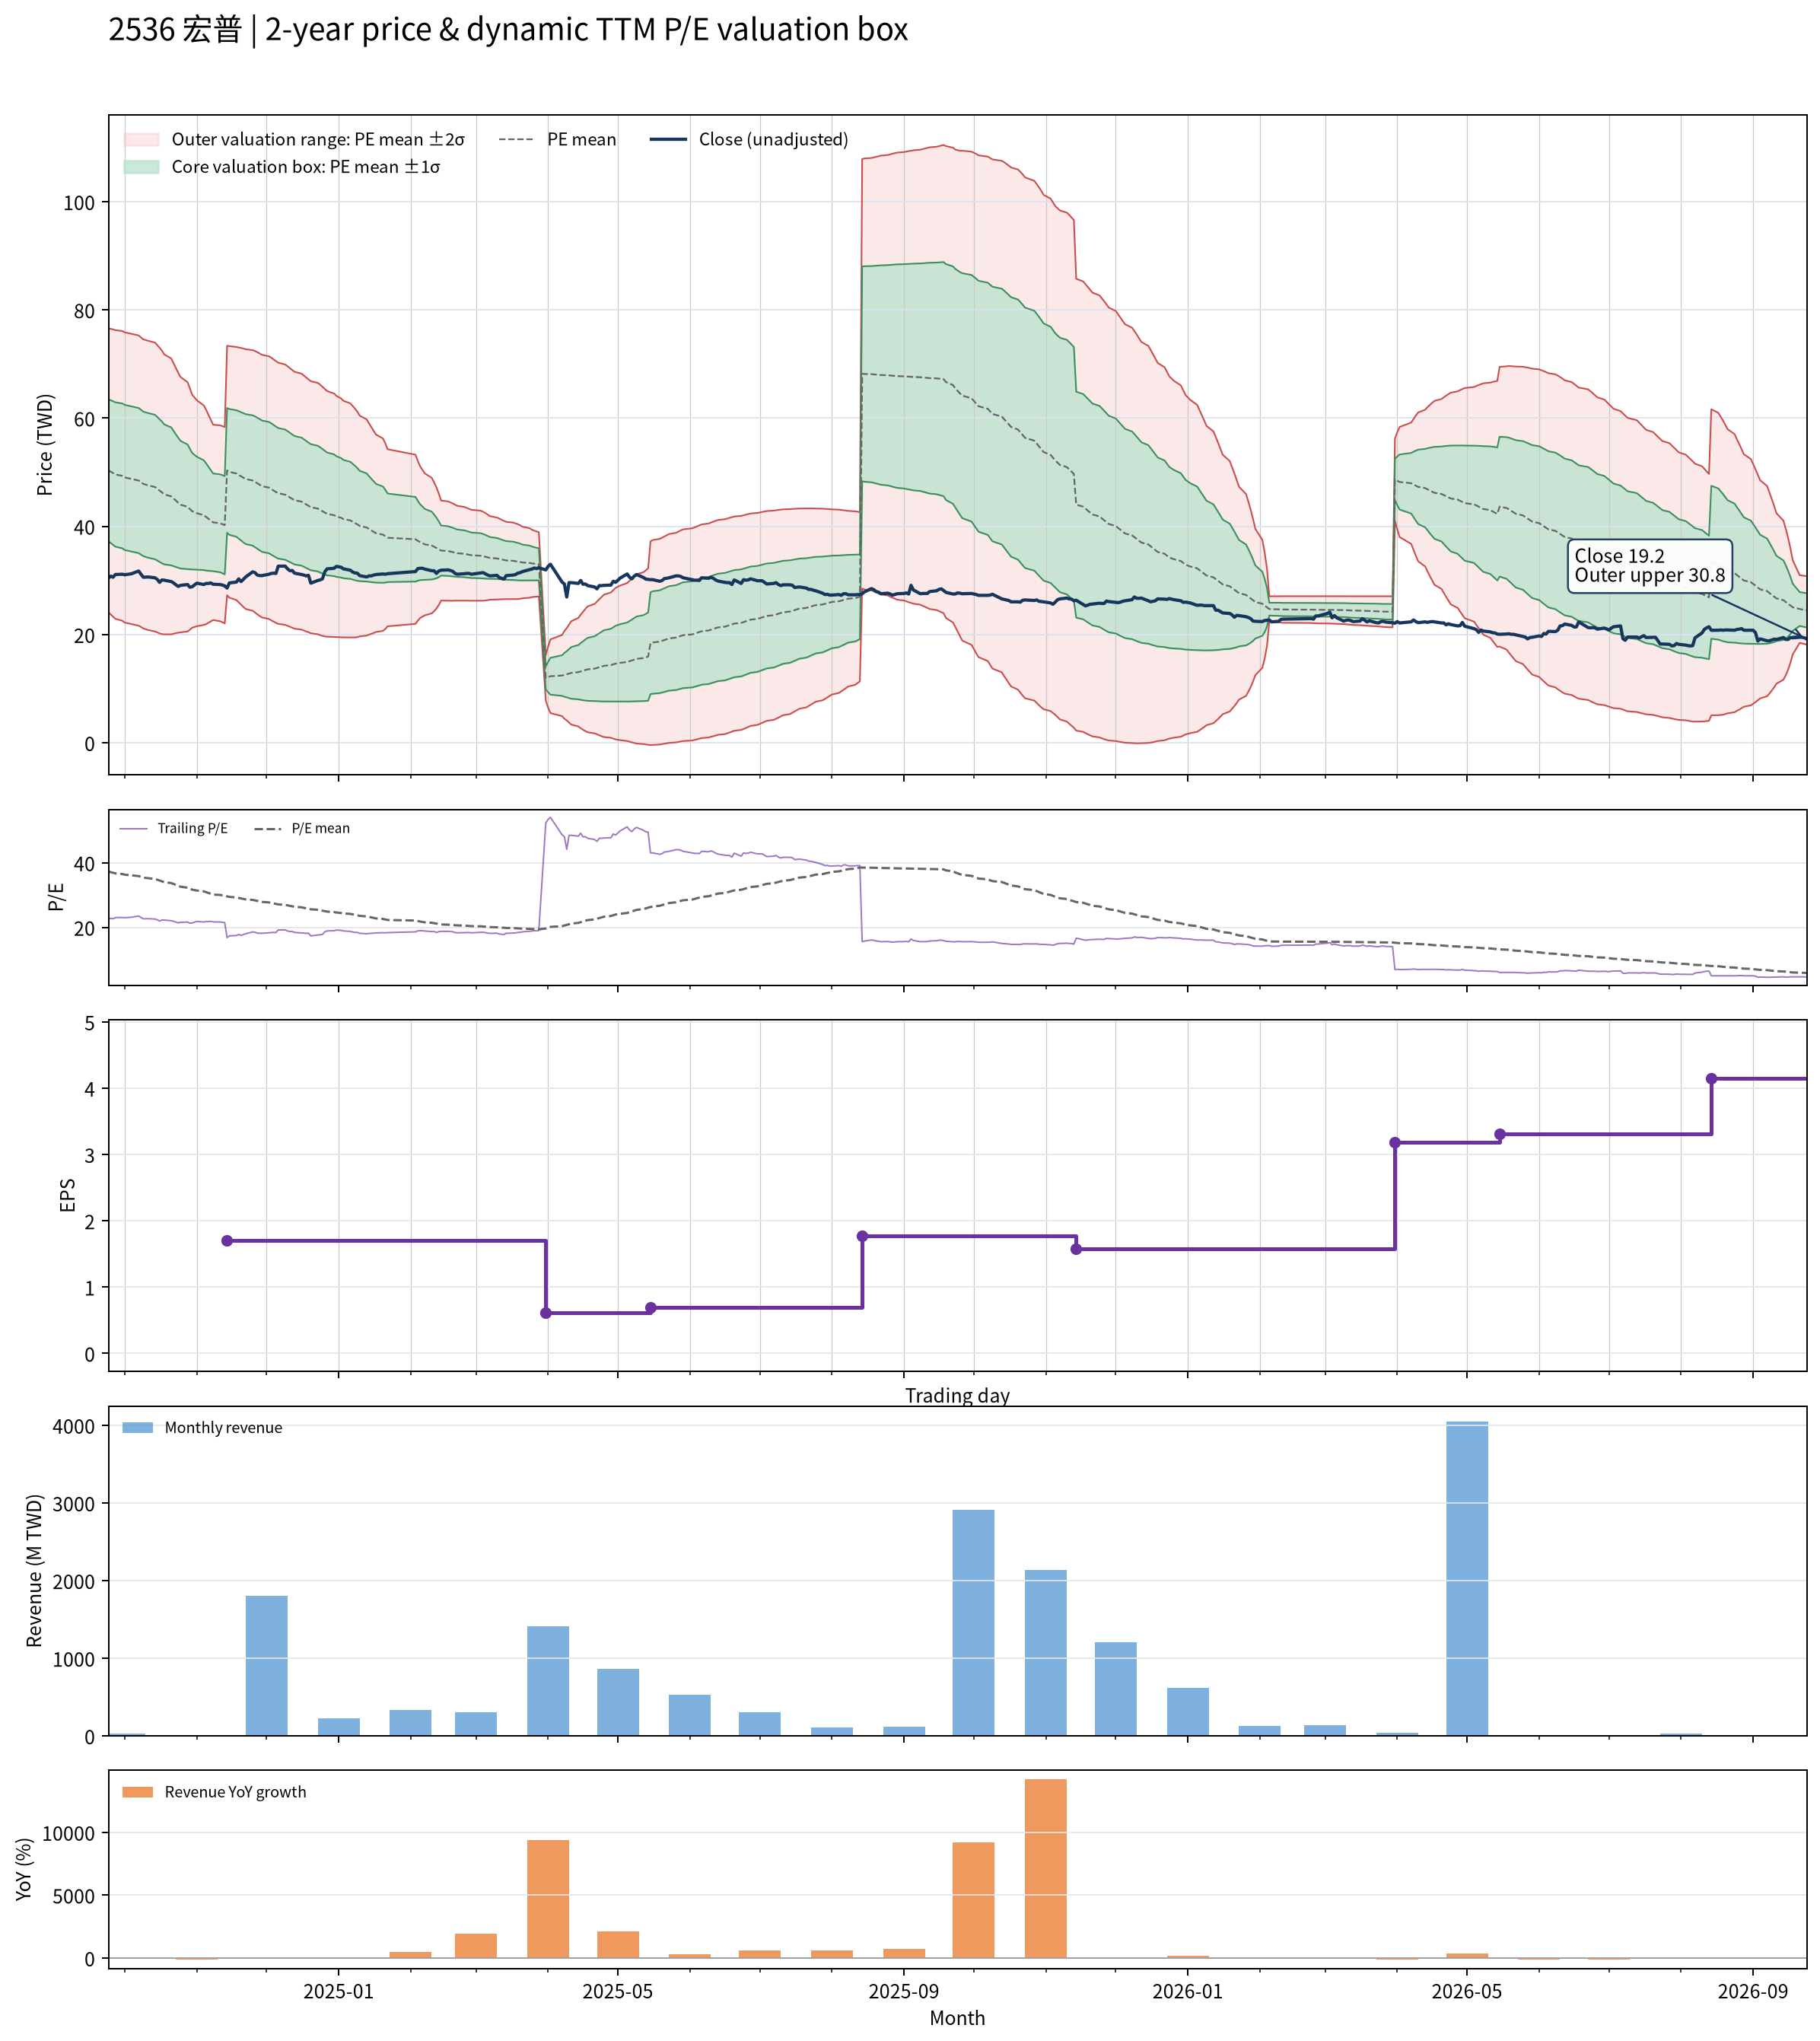

Values plotted in this chart, from the file beside it:
date, close, available_date, period_end, ttm_eps, pe, pe_mean, pe_std, price_m2, price_m1, price_mean, price_p1, price_p2, forward_eps, forward_pe, forward_pe_mean, forward_pe_std, forward_price_m2, forward_price_m1, forward_price_mean, forward_price_p1, forward_price_p2
2024-09-24, 30.45, 2024-08-14, 2024-06-30, 1.35, 22.56, 37.31, 9.717, 24.13, 37.24, 50.36, 63.48, 76.6, , , , , , , , , 
2024-09-25, 30.8, 2024-08-14, 2024-06-30, 1.35, 22.81, 37.12, 9.779, 23.71, 36.91, 50.11, 63.31, 76.51, , , , , , , , , 
2024-09-26, 30.6, 2024-08-14, 2024-06-30, 1.35, 22.67, 36.93, 9.834, 23.3, 36.57, 49.85, 63.13, 76.4, , , , , , , , , 
2024-09-27, 31.1, 2024-08-14, 2024-06-30, 1.35, 23.04, 36.74, 9.882, 22.91, 36.25, 49.59, 62.93, 76.27, , , , , , , , , 
2024-09-30, 31.15, 2024-08-14, 2024-06-30, 1.35, 23.07, 36.54, 9.916, 22.55, 35.94, 49.33, 62.72, 76.1, , , , , , , , , 
2024-10-01, 31.05, 2024-08-14, 2024-06-30, 1.35, 23, 36.33, 9.936, 22.22, 35.63, 49.05, 62.46, 75.87, , , , , , , , , 
2024-10-04, 31.25, 2024-08-14, 2024-06-30, 1.35, 23.15, 36.11, 9.936, 21.93, 35.34, 48.75, 62.17, 75.58, , , , , , , , , 
2024-10-07, 31.75, 2024-08-14, 2024-06-30, 1.35, 23.52, 35.9, 9.935, 21.65, 35.06, 48.47, 61.88, 75.29, , , , , , , , , 
2024-10-08, 31.15, 2024-08-14, 2024-06-30, 1.35, 23.07, 35.67, 9.91, 21.4, 34.78, 48.16, 61.54, 74.92, , , , , , , , , 
2024-10-09, 30.6, 2024-08-14, 2024-06-30, 1.35, 22.67, 35.45, 9.895, 21.14, 34.5, 47.86, 61.21, 74.57, , , , , , , , , 
2024-10-11, 30.65, 2024-08-14, 2024-06-30, 1.35, 22.7, 35.24, 9.901, 20.84, 34.21, 47.58, 60.95, 74.31, , , , , , , , , 
2024-10-14, 30.5, 2024-08-14, 2024-06-30, 1.35, 22.59, 35.02, 9.888, 20.59, 33.93, 47.28, 60.63, 73.98, , , , , , , , , 
2024-10-15, 30.2, 2024-08-14, 2024-06-30, 1.35, 22.37, 34.78, 9.83, 20.41, 33.68, 46.95, 60.22, 73.49, , , , , , , , , 
2024-10-16, 29.65, 2024-08-14, 2024-06-30, 1.35, 21.96, 34.53, 9.778, 20.22, 33.42, 46.62, 59.82, 73.02, , , , , , , , , 
2024-10-17, 30.1, 2024-08-14, 2024-06-30, 1.35, 22.3, 34.28, 9.704, 20.08, 33.18, 46.28, 59.38, 72.48, , , , , , , , , 
2024-10-18, 30.05, 2024-08-14, 2024-06-30, 1.35, 22.26, 34.01, 9.58, 20.05, 32.98, 45.91, 58.85, 71.78, , , , , , , , , 
2024-10-21, 29.8, 2024-08-14, 2024-06-30, 1.35, 22.07, 33.74, 9.444, 20.04, 32.79, 45.54, 58.29, 71.04, , , , , , , , , 
2024-10-22, 29.55, 2024-08-14, 2024-06-30, 1.35, 21.89, 33.44, 9.257, 20.15, 32.65, 45.15, 57.64, 70.14, , , , , , , , , 
2024-10-23, 29.2, 2024-08-14, 2024-06-30, 1.35, 21.63, 33.15, 9.071, 20.26, 32.51, 44.75, 57, 69.24, , , , , , , , , 
2024-10-24, 28.9, 2024-08-14, 2024-06-30, 1.35, 21.41, 32.87, 8.897, 20.35, 32.36, 44.37, 56.38, 68.39, , , , , , , , , 
2024-10-25, 29.1, 2024-08-14, 2024-06-30, 1.35, 21.56, 32.6, 8.74, 20.41, 32.21, 44, 55.8, 67.6, , , , , , , , , 
2024-10-28, 29.25, 2024-08-14, 2024-06-30, 1.35, 21.67, 32.31, 8.534, 20.58, 32.1, 43.62, 55.14, 66.67, , , , , , , , , 
2024-10-29, 28.75, 2024-08-14, 2024-06-30, 1.35, 21.3, 32.01, 8.266, 20.89, 32.05, 43.21, 54.37, 65.53, , , , , , , , , 
2024-10-30, 28.85, 2024-08-14, 2024-06-30, 1.35, 21.37, 31.71, 7.976, 21.27, 32.04, 42.8, 53.57, 64.34, , , , , , , , , 
2024-11-01, 29.5, 2024-08-14, 2024-06-30, 1.35, 21.85, 31.43, 7.734, 21.55, 31.99, 42.43, 52.87, 63.31, , , , , , , , , 
2024-11-04, 29.25, 2024-08-14, 2024-06-30, 1.35, 21.67, 31.16, 7.511, 21.79, 31.93, 42.07, 52.21, 62.35, , , , , , , , , 
2024-11-05, 29.45, 2024-08-14, 2024-06-30, 1.35, 21.81, 30.92, 7.336, 21.94, 31.84, 41.74, 51.65, 61.55, , , , , , , , , 
2024-11-06, 29.45, 2024-08-14, 2024-06-30, 1.35, 21.81, 30.67, 7.114, 22.19, 31.8, 41.4, 51, 60.61, , , , , , , , , 
2024-11-07, 29.55, 2024-08-14, 2024-06-30, 1.35, 21.89, 30.42, 6.9, 22.44, 31.75, 41.07, 50.39, 59.7, , , , , , , , , 
2024-11-08, 29.3, 2024-08-14, 2024-06-30, 1.35, 21.7, 30.18, 6.686, 22.69, 31.72, 40.74, 49.77, 58.8, , , , , , , , , 
2024-11-11, 29.25, 2024-08-14, 2024-06-30, 1.35, 21.67, 30.05, 6.703, 22.47, 31.52, 40.57, 49.62, 58.67, , , , , , , , , 
2024-11-12, 29.15, 2024-08-14, 2024-06-30, 1.35, 21.59, 29.93, 6.718, 22.26, 31.33, 40.4, 49.47, 58.54, , , , , , , , , 
2024-11-13, 29, 2024-08-14, 2024-06-30, 1.35, 21.48, 29.79, 6.722, 22.07, 31.14, 40.22, 49.29, 58.37, , , , , , , , , 
2024-11-14, 28.6, 2024-11-14, 2024-09-30, 1.7, 16.82, 29.61, 6.782, 27.29, 38.81, 50.34, 61.87, 73.4, , , , , , , , , 
2024-11-15, 29.55, 2024-11-14, 2024-09-30, 1.7, 17.38, 29.45, 6.837, 26.82, 38.44, 50.06, 61.69, 73.31, , , , , , , , , 
2024-11-18, 29.7, 2024-11-14, 2024-09-30, 1.7, 17.47, 29.28, 6.88, 26.38, 38.08, 49.77, 61.47, 73.16, , , , , , , , , 
2024-11-19, 30.3, 2024-11-14, 2024-09-30, 1.7, 17.82, 29.12, 6.927, 25.96, 37.74, 49.51, 61.29, 73.06, , , , , , , , , 
2024-11-20, 29.8, 2024-11-14, 2024-09-30, 1.7, 17.53, 28.97, 6.979, 25.52, 37.39, 49.25, 61.12, 72.98, , , , , , , , , 
2024-11-21, 30.2, 2024-11-14, 2024-09-30, 1.7, 17.76, 28.82, 7.024, 25.11, 37.05, 49, 60.94, 72.88, , , , , , , , , 
2024-11-22, 30.65, 2024-11-14, 2024-09-30, 1.7, 18.03, 28.67, 7.061, 24.73, 36.74, 48.74, 60.74, 72.75, , , , , , , , , 
2024-11-25, 31.6, 2024-11-14, 2024-09-30, 1.7, 18.59, 28.52, 7.085, 24.4, 36.44, 48.49, 60.53, 72.58, , , , , , , , , 
2024-11-26, 31.45, 2024-11-14, 2024-09-30, 1.7, 18.5, 28.38, 7.11, 24.07, 36.15, 48.24, 60.33, 72.42, , , , , , , , , 
2024-11-27, 31, 2024-11-14, 2024-09-30, 1.7, 18.24, 28.22, 7.125, 23.75, 35.86, 47.98, 60.09, 72.2, , , , , , , , , 
2024-11-28, 30.9, 2024-11-14, 2024-09-30, 1.7, 18.18, 28.06, 7.137, 23.44, 35.58, 47.71, 59.84, 71.97, , , , , , , , , 
2024-11-29, 30.9, 2024-11-14, 2024-09-30, 1.7, 18.18, 27.9, 7.139, 23.16, 35.3, 47.43, 59.57, 71.71, , , , , , , , , 
2024-12-02, 31.15, 2024-11-14, 2024-09-30, 1.7, 18.32, 27.74, 7.14, 22.89, 35.03, 47.16, 59.3, 71.44, , , , , , , , , 
2024-12-03, 31.3, 2024-11-14, 2024-09-30, 1.7, 18.41, 27.59, 7.141, 22.62, 34.76, 46.9, 59.04, 71.18, , , , , , , , , 
2024-12-04, 31.35, 2024-11-14, 2024-09-30, 1.7, 18.44, 27.43, 7.127, 22.4, 34.51, 46.63, 58.74, 70.86, , , , , , , , , 
2024-12-05, 31.3, 2024-11-14, 2024-09-30, 1.7, 18.41, 27.27, 7.114, 22.17, 34.27, 46.36, 58.45, 70.55, , , , , , , , , 
2024-12-06, 32.65, 2024-11-14, 2024-09-30, 1.7, 19.21, 27.12, 7.099, 21.98, 34.04, 46.11, 58.18, 70.25, , , , , , , , , 
2024-12-09, 32.65, 2024-11-14, 2024-09-30, 1.7, 19.21, 26.98, 7.078, 21.8, 33.83, 45.86, 57.89, 69.93, , , , , , , , , 
2024-12-10, 32.15, 2024-11-14, 2024-09-30, 1.7, 18.91, 26.83, 7.052, 21.62, 33.61, 45.6, 57.59, 69.58, , , , , , , , , 
2024-12-11, 31.8, 2024-11-14, 2024-09-30, 1.7, 18.71, 26.67, 7.03, 21.44, 33.39, 45.34, 57.3, 69.25, , , , , , , , , 
2024-12-12, 31.85, 2024-11-14, 2024-09-30, 1.7, 18.74, 26.52, 7.007, 21.27, 33.18, 45.09, 57, 68.92, , , , , , , , , 
2024-12-13, 31.35, 2024-11-14, 2024-09-30, 1.7, 18.44, 26.37, 6.981, 21.1, 32.96, 44.83, 56.7, 68.57, , , , , , , , , 
2024-12-16, 31.1, 2024-11-14, 2024-09-30, 1.7, 18.29, 26.22, 6.959, 20.92, 32.75, 44.58, 56.41, 68.24, , , , , , , , , 
2024-12-17, 31, 2024-11-14, 2024-09-30, 1.7, 18.24, 26.07, 6.933, 20.75, 32.53, 44.32, 56.1, 67.89, , , , , , , , , 
2024-12-18, 30.85, 2024-11-14, 2024-09-30, 1.7, 18.15, 25.92, 6.904, 20.59, 32.32, 44.06, 55.8, 67.53, , , , , , , , , 
2024-12-19, 30.95, 2024-11-14, 2024-09-30, 1.7, 18.21, 25.77, 6.872, 20.44, 32.12, 43.8, 55.48, 67.17, , , , , , , , , 
2024-12-20, 29.5, 2024-11-14, 2024-09-30, 1.7, 17.35, 25.61, 6.851, 20.25, 31.89, 43.54, 55.19, 66.83, , , , , , , , , 
... 427 more rows
